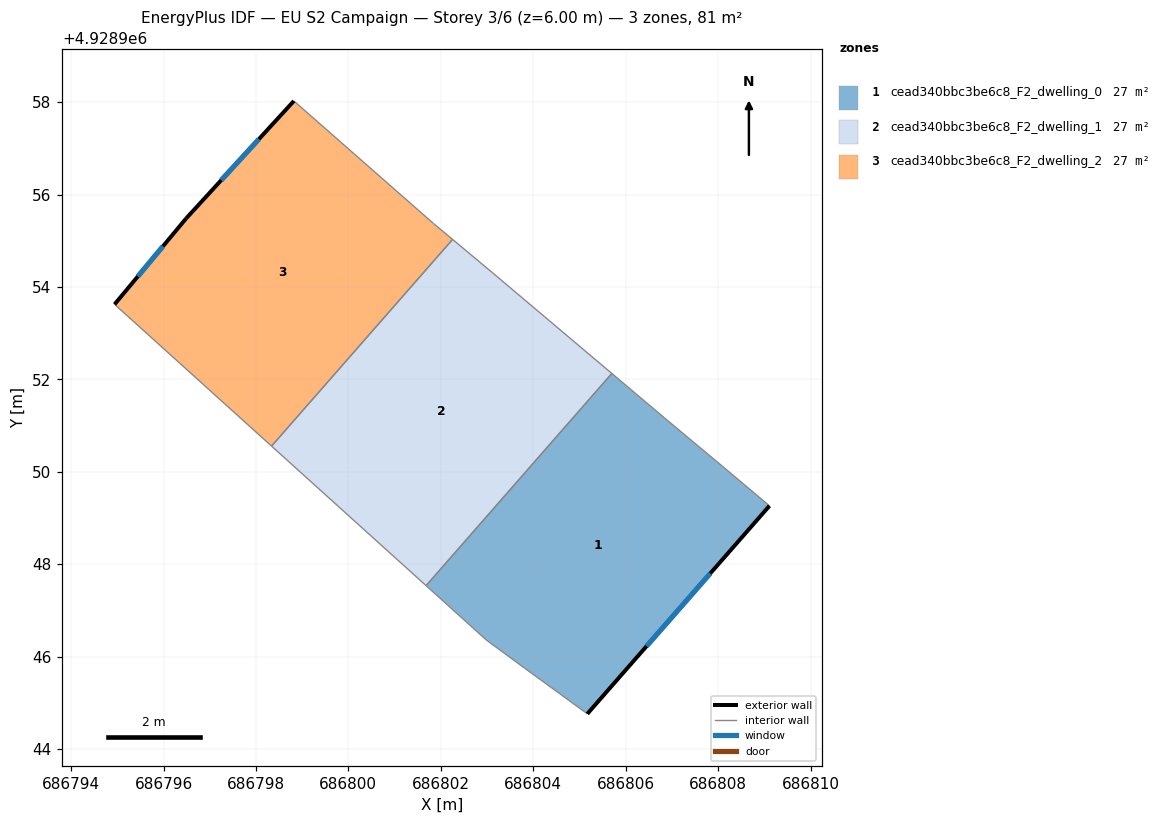
=== STOREY PLAN SPEC (per zone: floor XY polygon, exterior-wall plan segments, windows/doors) ===
zone 1: cead340bbc3be6c8_F2_dwelling_0  (27.1 m²)
  floor: (686805.17, 4928944.76) (686809.11, 4928949.26) (686808.10, 4928950.11) (686806.83, 4928951.17) (686805.70, 4928952.13) (686801.68, 4928947.54) (686802.98, 4928946.36) (686803.81, 4928945.75)
  exterior wall: (686809.11, 4928949.26) – (686805.17, 4928944.76)  [6.0 m]
    window: (686807.83, 4928947.80) – (686806.45, 4928946.23)  [2.2 m²]
  interior walls: 7
zone 2: cead340bbc3be6c8_F2_dwelling_1  (27.1 m²)
  floor: (686801.68, 4928947.54) (686805.70, 4928952.13) (686803.11, 4928954.31) (686802.25, 4928955.03) (686798.34, 4928950.56)
  interior walls: 5
zone 3: cead340bbc3be6c8_F2_dwelling_2  (27.1 m²)
  floor: (686798.34, 4928950.56) (686802.25, 4928955.03) (686801.84, 4928955.37) (686798.82, 4928958.02) (686796.49, 4928955.48) (686794.94, 4928953.62)
  exterior wall: (686796.49, 4928955.48) – (686798.82, 4928958.02)  [3.4 m]
    window: (686797.25, 4928956.31) – (686798.06, 4928957.20)  [1.3 m²]
  exterior wall: (686794.94, 4928953.62) – (686796.49, 4928955.48)  [2.4 m]
    window: (686795.45, 4928954.23) – (686795.99, 4928954.88)  [0.9 m²]
  interior walls: 4

=== DERIVED (storey summary) ===
Building: EU S2 Campaign
Storey: 3 of 6  (floor level z = 6.00 m)
Storey gross floor area: 81.4 m²
Zones on this storey: 3
  - cead340bbc3be6c8_F2_dwelling_0: floor 27.1 m²; exterior wall 6.0 m (17.9 m²); 1 window(s) 2.2 m²; WWR 12.2%
  - cead340bbc3be6c8_F2_dwelling_1: floor 27.1 m²
  - cead340bbc3be6c8_F2_dwelling_2: floor 27.1 m²; exterior wall 5.9 m (17.6 m²); 2 window(s) 2.2 m²; WWR 12.2%
Zone adjacency (shared interzone walls):
  - cead340bbc3be6c8_F2_dwelling_0 ↔ cead340bbc3be6c8_F2_dwelling_1
  - cead340bbc3be6c8_F2_dwelling_1 ↔ cead340bbc3be6c8_F2_dwelling_2